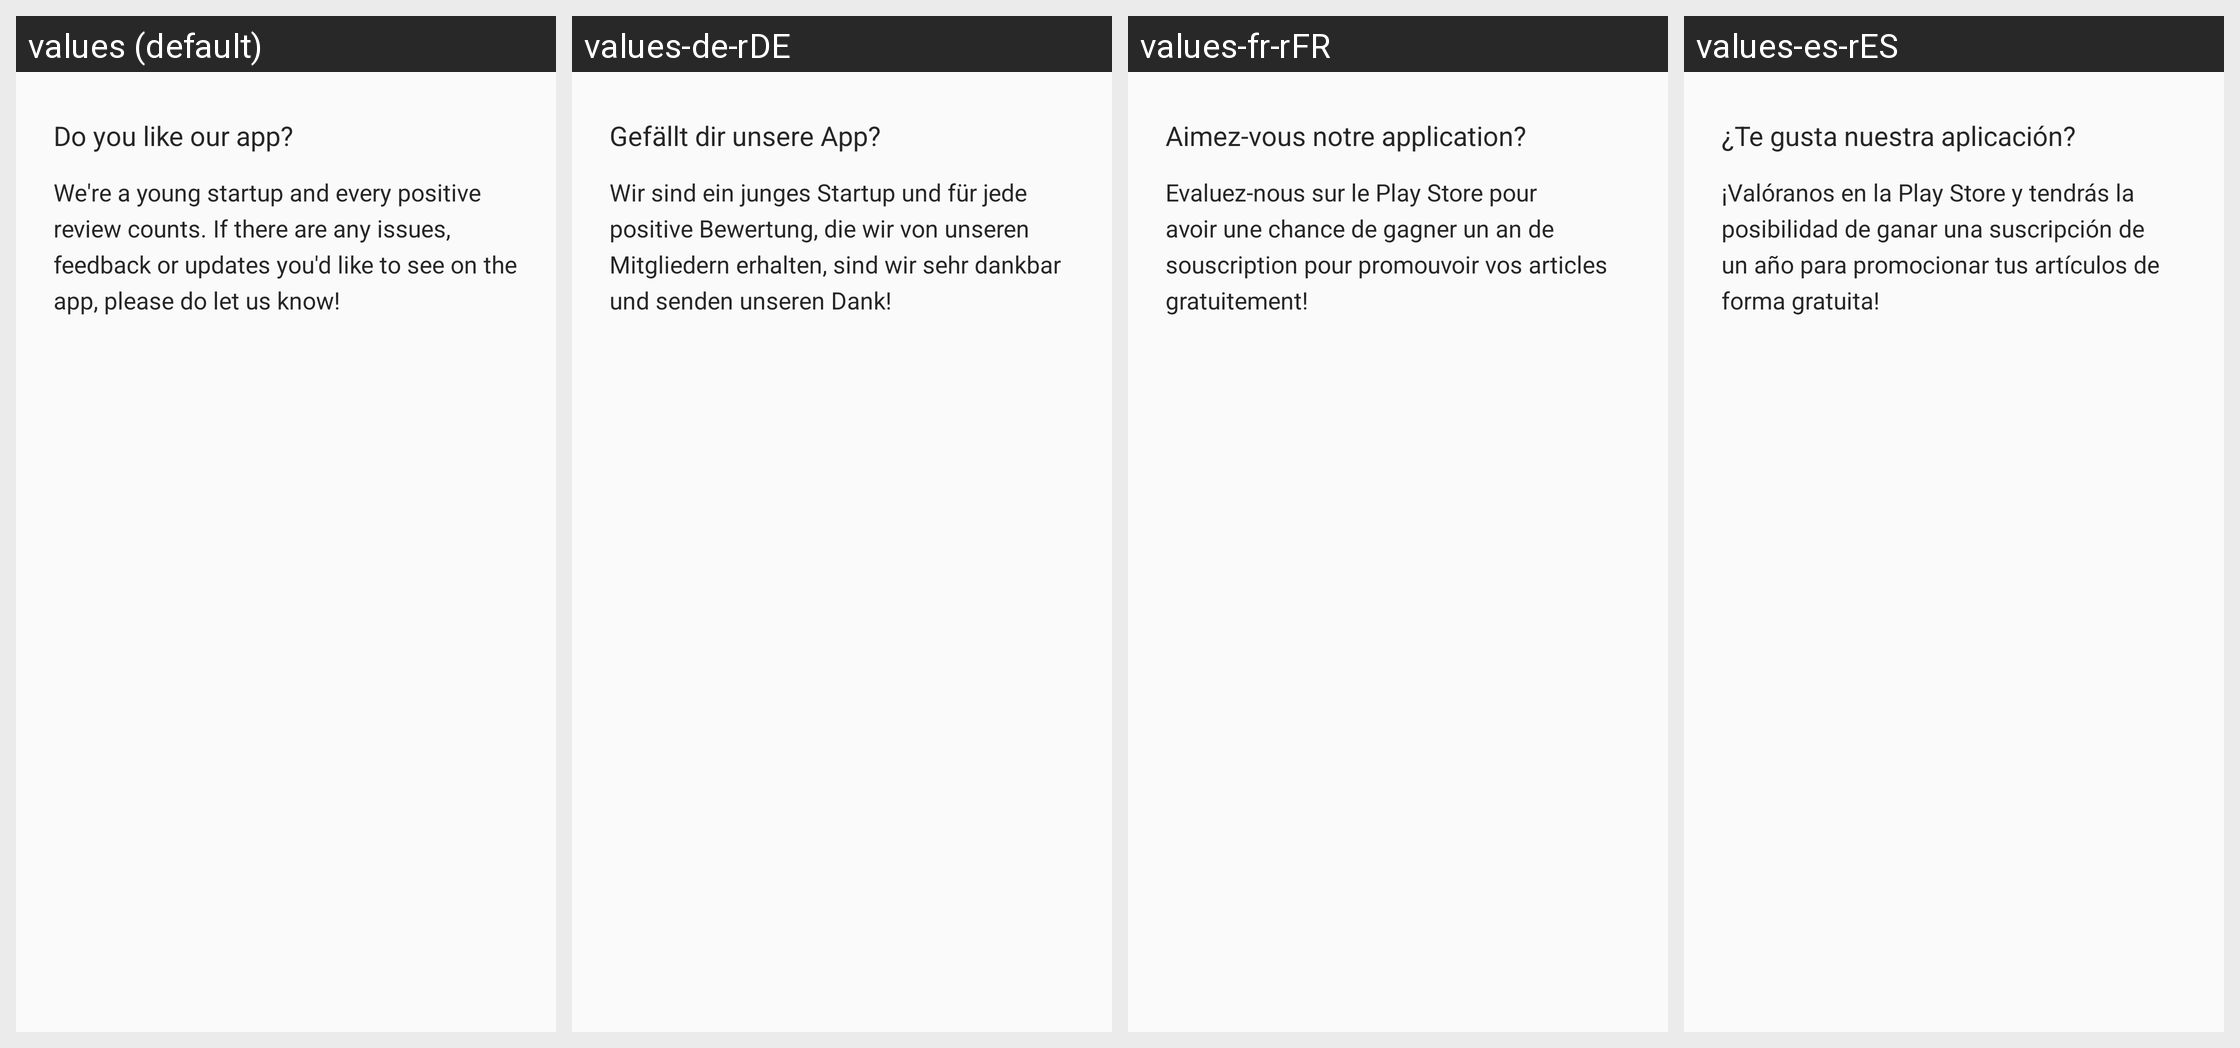

The Android screen above is rendered under several locales of the same app. Produce the string resources it draws, with the default and per-locale values.
Android screen res/layout/dialog_view_rate.xml rendered under 4 locales, left to right: values (default), values-de-rDE, values-fr-rFR, values-es-rES. Device: Nexus 5 (rendered at 1080×1920; each locale shown at half size, 540×960, under a caption strip naming it); theme AppTheme.
Other locales in the repository, not shown: values-en-rGB, values-en-rIN, values-it-rIT, values-ja-rJP, values-nl-rBE, values-nl-rNL, values-sv-rSE, values-zh-rCN.
Strings drawn on this screen, with the default value and each locale's value (text and hints the layout hard-codes, and strings that could not be matched under every locale, appear in the picture but are not listed):

rating_dialog_desc_title
  values: Do you like our app?
  values-de-rDE: Gefällt dir unsere App?
  values-fr-rFR: Aimez-vous notre application?
  values-es-rES: ¿Te gusta nuestra aplicación?

rating_dialog_desc_rate2
  values: We're a young startup and every positive review counts. If there are any issues, feedback or updates you'd like to see on the app, please do let us know!
  values-de-rDE: Wir sind ein junges Startup und für jede positive Bewertung, die wir von unseren Mitgliedern erhalten, sind wir sehr dankbar und senden unseren Dank!
  values-fr-rFR: Evaluez-nous sur le Play Store pour avoir une chance de gagner un an de souscription pour promouvoir vos articles gratuitement!
  values-es-rES: ¡Valóranos en la Play Store y tendrás la posibilidad de ganar una suscripción de un año para promocionar tus artículos de forma gratuita!
